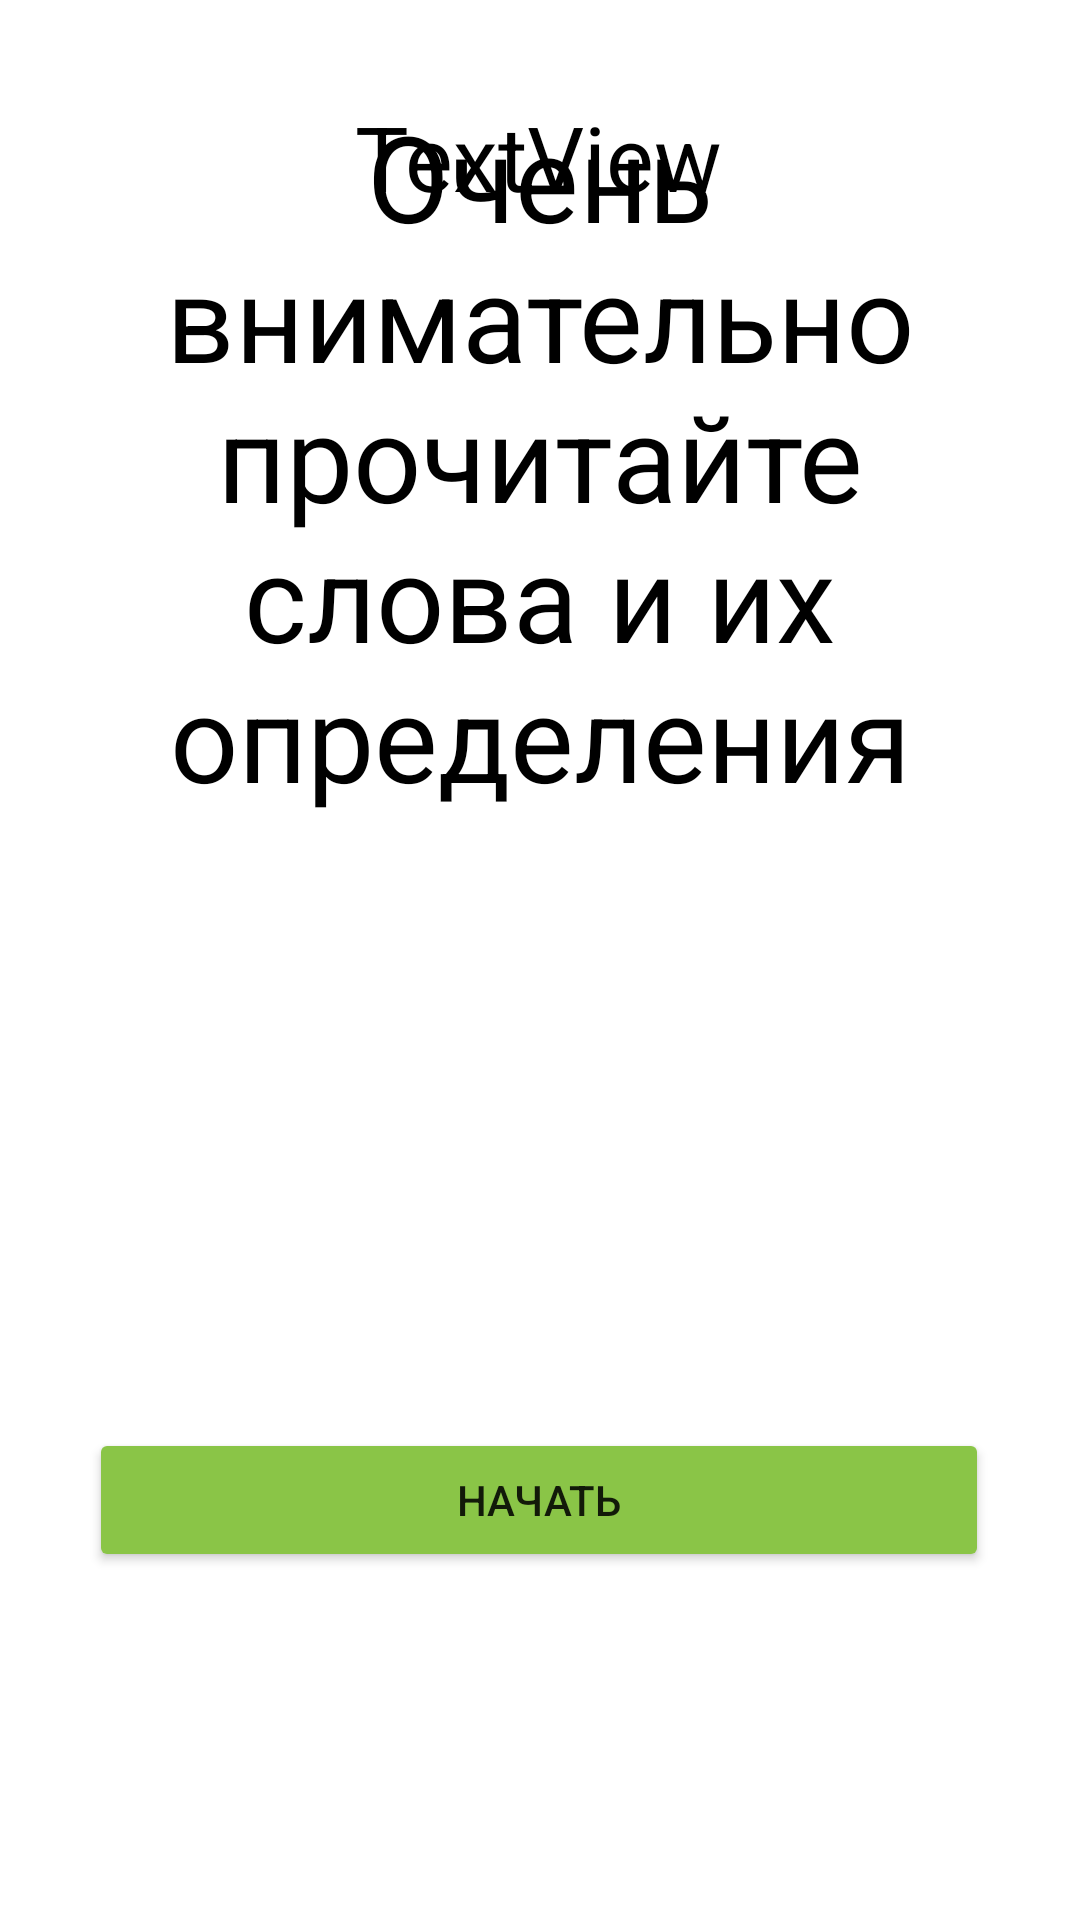

Android layout source for this screen:
<!-- AndroidManifest.xml: application theme Theme.Verbum -->
<!-- res/layout/activity_lesson.xml -->
<?xml version="1.0" encoding="utf-8"?>
<androidx.constraintlayout.widget.ConstraintLayout xmlns:android="http://schemas.android.com/apk/res/android"
    xmlns:app="http://schemas.android.com/apk/res-auto"
    xmlns:tools="http://schemas.android.com/tools"
    android:layout_width="match_parent"
    android:layout_height="match_parent"
    tools:context=".activities.Lesson">

    <TextView
        android:id="@+id/tvTextStartLesson"
        android:layout_width="289dp"
        android:layout_height="371dp"
        android:layout_marginTop="32dp"
        android:text="Очень внимательно прочитайте слова и их определения"
        android:textAlignment="center"
        android:textColor="#000000"
        android:textSize="40sp"
        app:layout_constraintEnd_toEndOf="parent"
        app:layout_constraintStart_toStartOf="parent"
        app:layout_constraintTop_toTopOf="parent" />

    <Button
        android:id="@+id/bnStartLesson"
        android:layout_width="300sp"
        android:layout_height="wrap_content"
        android:layout_marginBottom="116dp"
        android:backgroundTint="#8AC547"
        android:onClick="onClickStart"
        android:text="Начать"
        app:layout_constraintBottom_toBottomOf="parent"
        app:layout_constraintEnd_toEndOf="parent"
        app:layout_constraintHorizontal_bias="0.495"
        app:layout_constraintStart_toStartOf="parent" />

    <TextView
        android:id="@+id/tvDefinitionNameLesson"
        android:layout_width="wrap_content"
        android:layout_height="wrap_content"
        android:layout_marginTop="32dp"
        android:text="TextView"
        android:textColor="#000000"
        android:textSize="30sp"
        app:layout_constraintEnd_toEndOf="parent"
        app:layout_constraintHorizontal_bias="0.498"
        app:layout_constraintStart_toStartOf="parent"
        app:layout_constraintTop_toTopOf="parent" />
</androidx.constraintlayout.widget.ConstraintLayout>
<!-- resources referenced by this layout -->
<resources>
  <style name="Theme.Verbum" parent="Theme.MaterialComponents.DayNight.DarkActionBar">
          
          <item name="colorPrimary">@color/purple_500</item>
          <item name="colorPrimaryVariant">@color/purple_700</item>
          <item name="colorOnPrimary">@color/white</item>
          
          <item name="colorSecondary">@color/teal_200</item>
          <item name="colorSecondaryVariant">@color/teal_700</item>
          <item name="colorOnSecondary">@color/black</item>
          
          <item name="android:statusBarColor" tools:targetApi="l">?attr/colorPrimaryVariant</item>
          
      </style>
  <!-- not gathered from this repository: default colours our renderer supplied (Android Studio template values) -->
  <color name="purple_500">#FF6200EE</color>
  <color name="purple_700">#FF3700B3</color>
  <color name="teal_200">#FF03DAC5</color>
  <color name="teal_700">#FF018786</color>
  <color name="black">#FF000000</color>
  <color name="white">#FFFFFFFF</color>
</resources>
